Labelled photos from "raw", an image-classification folder in fquaren/Deep-Clustering-with-Convolutional-Autoencoders. The possible labels are: MRI scan, PET scan.

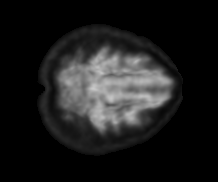
Label: PET scan

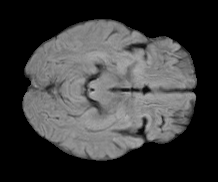
Label: MRI scan

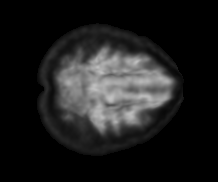
Label: PET scan

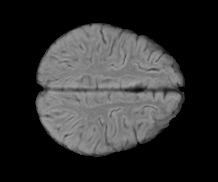
Label: MRI scan

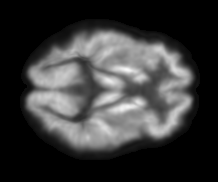
Label: PET scan

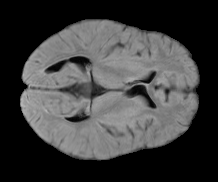
Label: MRI scan
